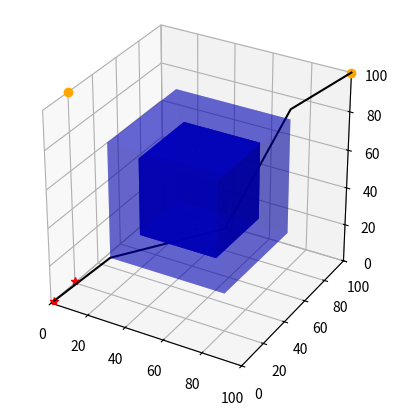

Here is the Python script that generated this plot:
import math
import numpy as np
import time
import copy
import matplotlib.pyplot as plt
from scipy.optimize import minimize


class Intersection(object):
    def __init__(self, point, rect):
        self.point = point
        self.rect = rect


class RectSide(object):
    def __init__(self, line):
        self.side = line
        self.visited = False


class RectPlane(object):
    def __init__(self, points, rect):
        self.points = points
        self.rect = rect


class Rectangular(object):
    def __init__(self, center: np.ndarray, length: float, width: float, height: float):
        self._center = center
        self._length = length
        self._width = width
        self._height = height
        self._s = 1.0
        self.sides = []

        self.initialize_sides()

    def initialize_sides(self):
        half_length = self.length / 2
        half_width = self.width / 2
        half_height = self.height / 2

        vertices = [
            (self.center[0] + half_length, self.center[1] + half_width, self.center[2] + half_height),
            (self.center[0] + half_length, self.center[1] + half_width, self.center[2] - half_height),
            (self.center[0] + half_length, self.center[1] - half_width, self.center[2] + half_height),
            (self.center[0] + half_length, self.center[1] - half_width, self.center[2] - half_height),
            (self.center[0] - half_length, self.center[1] + half_width, self.center[2] + half_height),
            (self.center[0] - half_length, self.center[1] + half_width, self.center[2] - half_height),
            (self.center[0] - half_length, self.center[1] - half_width, self.center[2] + half_height),
            (self.center[0] - half_length, self.center[1] - half_width, self.center[2] - half_height)
        ]

        edges = [
            [vertices[0], vertices[1]],
            [vertices[0], vertices[2]],
            [vertices[0], vertices[4]],
            [vertices[1], vertices[3]],
            [vertices[1], vertices[5]],
            [vertices[2], vertices[3]],
            [vertices[2], vertices[6]],
            [vertices[3], vertices[7]],
            [vertices[4], vertices[5]],
            [vertices[4], vertices[6]],
            [vertices[5], vertices[7]],
            [vertices[6], vertices[7]]
        ]

        sides = []
        for edge_i in edges:
            line_i = Line(edge_i[0], edge_i[1])
            side_i = RectSide(line_i)
            sides.append(side_i)

        self.sides = sides

    @property
    def center(self) -> np.ndarray:
        return np.array(self._center)

    @property
    def length(self) -> float:
        return self._length

    @property
    def width(self) -> float:
        return self._width

    @property
    def height(self) -> float:
        return self._height

    @property
    def s(self) -> float:
        return self._s

    def function(self, q: np.ndarray) -> float:
        x, y, x_0, y_0, a, b = q[0], q[1], self.center[0], self.center[1], self.width / 2, self.height / 2
        value = ((x - x_0) ** 2 + (y - y_0) ** 2 + (((x - x_0) ** 2 -
                                                     (y - y_0) ** 2 + b ** 2 - a ** 2) ** 2 + (
                                                            1 - self.s ** 2) * (
                                                            a ** 2 + b ** 2)) ** 0.5) - (a ** 2 + b ** 2)
        return value

    def compute_squicle_length_ray(self, q: np.ndarray):
        normalized_q = q / np.linalg.norm(q)
        transformed_q = np.array([normalized_q[0] / self.width, normalized_q[1] / self.height])
        normalized_transformed_q = transformed_q / np.linalg.norm(transformed_q)
        scale = math.sqrt(
            (normalized_transformed_q[0] * self.width) ** 2 + (normalized_transformed_q[1] * self.height) ** 2)
        rho_q = scale * math.sqrt(
            2 / (1 + math.sqrt(1 - 4 * self.s ** 2 * (normalized_transformed_q[0] * normalized_transformed_q[1]) ** 2)))
        return rho_q

    def check_point_inside(self, q: np.ndarray):
        x, y, z = q
        cx, cy, cz = self.center
        half_length = self.length / 2.0
        half_width = self.width / 2.0
        half_height = self.height / 2.0

        threshold = 1e-6
        if (cx - half_length - threshold <= x <= cx + half_length + threshold and
                cy - half_width - threshold <= y <= cy + half_width + threshold and
                cz - half_height - threshold <= z <= cz + half_height + threshold):
            return True
        else:
            return False

    def plot_cube(self, ax, color='b', alpha=0.5):
        phi = np.arange(1, 10, 2) * np.pi / 4
        Phi, Theta = np.meshgrid(phi, phi)
        x = np.cos(Phi) * np.sin(Theta)
        y = np.sin(Phi) * np.sin(Theta)
        z = np.cos(Theta) / np.sqrt(2)
        ax.plot_surface(x * self.length + self.center[0], y * self.width + self.center[1],
                        z * self.height + self.center[2], alpha=alpha, color=color)


class Line(object):
    def __init__(self, start, end):
        self._start = start
        self._end = end

    @property
    def start(self) -> np.ndarray:
        return np.array(self._start)

    @property
    def end(self) -> np.ndarray:
        return np.array(self._end)

    def line_segment(self, param):
        return self.start + param * (self.end - self.start)

    def total_distance(self, param, point_1, point_2):
        point_on_line = self.line_segment(param)
        distance1 = np.linalg.norm(point_on_line - point_1)
        distance2 = np.linalg.norm(point_on_line - point_2)
        return distance1 + distance2

    def min_point_on_line(self, point_1, point_2):
        def total_distance(param):
            point_on_line = self.line_segment(param)
            distance1 = np.linalg.norm(point_on_line - point_1)
            distance2 = np.linalg.norm(point_on_line - point_2)
            return distance1 + distance2

        result = minimize(total_distance, 0.0, method='BFGS')
        optimal_parameter = result.x
        optimal_point = self.line_segment(optimal_parameter)
        return optimal_point

    def check_point_on_line(self, q):
        line_direction = self.end - self.start

        point_vector = q - self.start

        if np.linalg.norm(np.cross(point_vector, line_direction)) / np.linalg.norm(line_direction) < 1e-3:
            return True
        else:
            return False

    def check_point_between_line(self, q):
        start_x = self.start[0]
        start_y = self.start[1]
        end_x = self.end[0]
        end_y = self.end[1]
        center = np.array([(start_x + end_x) / 2, (start_y + end_y) / 2])
        width = abs(start_x - end_x)
        height = abs(start_y - end_y)
        virtual_rect = Rectangular(center, width, height)
        value = virtual_rect.function(q)
        if value < 1e-6:
            return True
        else:
            return False

    def plot_line(self, ax):
        x_set = [self.start[0], self.end[0]]
        y_set = [self.start[1], self.end[1]]
        ax.plot(x_set, y_set, color='r', linewidth=1.5)
        return ax

    def distance_point_to_line(self, point):
        point1 = self.start
        point2 = self.end

        line_direction = point2 - point1

        point_vector = point - point1

        distance = np.linalg.norm(np.cross(point_vector, line_direction)) / np.linalg.norm(line_direction)

        return distance


class BugPlanner(object):

    def __init__(self, start_point, goal_point, step_size, inflated_size, obstacle_list):
        self.start_point = start_point
        self.goal_point = goal_point
        self.step_size = step_size
        self.inflated_size = inflated_size
        self.obstacle_list = obstacle_list
        self.current_start_point = start_point
        self.path = [start_point]
        self.inflated_rects = []

        self.min_intersection = None
        self.min_obstacle = None
        self.nearest_rect_side_point = None
        self.distance_from_start_to_side = None
        self.nearest_rect_plane = None

        self.initialize_obstacle()
        # print(self.obstacles)

    def initialize_obstacle(self):
        for obs_data_i in self.obstacle_list:
            center_i = np.array(obs_data_i[0])
            length_i = obs_data_i[1] + 2 * self.inflated_size
            width_i = obs_data_i[2] + 2 * self.inflated_size
            height_i = obs_data_i[3] + 2 * self.inflated_size
            obs_i = Rectangular(center_i, length_i, width_i, height_i)
            self.inflated_rects.append(obs_i)

    @staticmethod
    def distance(point_1, point_2):
        return np.linalg.norm(point_1 - point_2)

    @staticmethod
    def check_point_in_rect_side(point, rect):
        for side in rect.sides:
            line = side.side
            if line.distance_point_to_line(point) < 1e-3:
                # print("point_to_line", line.distance_point_to_line(point))
                return True
        else:
            return False

    @staticmethod
    def find_line_line_distance(line_1, line_2):
        p1 = np.array(line_1.start)
        q1 = np.array(line_1.end)
        p2 = np.array(line_2.start)
        q2 = np.array(line_2.end)

        v1 = q1 - p1
        v2 = q2 - p2
        w0 = p1 - p2

        a = np.dot(v1, v1)
        b = np.dot(v1, v2)
        c = np.dot(v2, v2)
        d = np.dot(v1, w0)
        e = np.dot(v2, w0)

        denominator = a * c - b * b

        if denominator == 0:
            t = 0
            s = e / c if c > 0 else 0
        else:
            t = (b * e - c * d) / denominator
            s = (a * e - b * d) / denominator

        closest_point1 = p1 + t * v1
        closest_point2 = p2 + s * v2

        distance = np.linalg.norm(closest_point1 - closest_point2)
        return distance

    def line_rectangle_intersection(self, line, rect, collision_with_line=True):
        start = line.start
        end = line.end
        box_center = rect.center
        box_size = [rect.length, rect.width, rect.height]

        half_size = [s / 2 for s in box_size]

        box_min = [box_center[i] - half_size[i] for i in range(3)]
        box_max = [box_center[i] + half_size[i] for i in range(3)]

        t_near = -float('inf')
        t_far = float('inf')

        for i in range(3):
            if start[i] == end[i]:
                if start[i] < box_min[i] or start[i] > box_max[i]:
                    return False, None
            else:
                t1 = (box_min[i] - start[i]) / (end[i] - start[i])
                t2 = (box_max[i] - start[i]) / (end[i] - start[i])

                if t1 > t2:
                    t1, t2 = t2, t1
                if t1 > t_near:
                    t_near = t1
                if t2 < t_far:
                    t_far = t2
                if t_near > t_far:
                    return False, None

        if t_near > 1 or t_far < 0:
            return False, None

        all_intersections = []
        intersection_start = [start[i] + t_near * (end[i] - start[i]) for i in range(3)]
        intersection_end = [start[i] + t_far * (end[i] - start[i]) for i in range(3)]

        if collision_with_line:
            intersection = Intersection(intersection_start, rect)
            all_intersections.append(intersection)

            intersection = Intersection(intersection_end, rect)
            all_intersections.append(intersection)
        else:
            if not self.check_point_in_rect_side(intersection_start, rect):
                intersection = Intersection(intersection_start, rect)
                all_intersections.append(intersection)
            if not self.check_point_in_rect_side(intersection_end, rect):
                intersection = Intersection(intersection_end, rect)
                all_intersections.append(intersection)

        # print("all_intersections", all_intersections)

        if len(all_intersections) == 0:
            return False, None
        else:
            return True, all_intersections

    def check_line_all_obstacles_intersection(self, line):
        for rect_i in self.inflated_rects:
            # print("line", line.start, line.end)
            intersection, intersections = self.line_rectangle_intersection(line, rect_i)
            inside = rect_i.check_point_inside(line.start) or rect_i.check_point_inside(line.end)
            # if (intersection and not inside) or len(intersections) > 1:
            #     # print("rect center", rect_i.center)
            #     return True
        return False

    def nearest_intersection(self):
        all_intersections = []
        line = Line(self.current_start_point, self.goal_point)

        for rect_i in self.inflated_rects:
            intersect, intersections = self.line_rectangle_intersection(line, rect_i)
            if intersect:
                if len(intersections) == 1:
                    all_intersections.append(intersections[0])
                else:
                    all_intersections.append(intersections[0])
                    all_intersections.append(intersections[1])
        if len(all_intersections) == 0:
            self.min_intersection = None
            return
        min_distance_to_start = np.inf
        min_intersection_to_start = self.current_start_point

        for intersection_i in all_intersections:
            distance_to_start = self.distance(intersection_i.point, self.current_start_point)
            if distance_to_start < min_distance_to_start:
                min_distance_to_start = distance_to_start
                min_intersection_to_start = intersection_i
        self.min_intersection = min_intersection_to_start
        # print(self.min_intersection)

    def step_toward_intersection(self):
        intersection_to_start = self.min_intersection
        distance_to_start = self.distance(self.current_start_point, intersection_to_start.point)
        step_num = int(distance_to_start / self.step_size)
        if distance_to_start < 1e-5:
            distance_to_start = 1e-5
        vector_to_intersection = (intersection_to_start.point - self.current_start_point) / distance_to_start
        for step_i in range(step_num):
            self.current_start_point = self.current_start_point + vector_to_intersection * self.step_size
            self.path.append(self.current_start_point)
        self.current_start_point = intersection_to_start.point
        self.path.append(intersection_to_start.point)

    def step_toward_side(self):
        nearest_side_point = self.nearest_rect_side_point
        distance_to_corner = self.distance(self.current_start_point, nearest_side_point)
        step_num = int(distance_to_corner / self.step_size)
        if distance_to_corner < 1e-5:
            distance_to_corner = 1e-5
        vector_to_corner = (nearest_side_point - self.current_start_point) / distance_to_corner
        for step_i in range(step_num):
            self.current_start_point = self.current_start_point + vector_to_corner * self.step_size
            self.path.append(self.current_start_point)
        self.current_start_point = nearest_side_point
        self.path.append(nearest_side_point)

    def step_toward_goal(self):
        distance_to_start = self.distance(self.current_start_point, self.goal_point)
        step_num = int(distance_to_start / self.step_size)
        if distance_to_start < 1e-5:
            distance_to_start = 1e-5
        vector_to_intersection = (self.goal_point - self.current_start_point) / distance_to_start
        for step_i in range(step_num):
            self.current_start_point = self.current_start_point + vector_to_intersection * self.step_size
            self.path.append(self.current_start_point)
        self.current_start_point = self.goal_point
        self.path.append(self.goal_point)

    def nearest_obstacle(self):
        self.min_obstacle = self.min_intersection.rect
        # print(self.min_obstacle.center)

    def find_intersection_nearest_side(self):
        nearest_obstacle = self.min_obstacle
        nearest_intersection_point = self.min_intersection.point

        distance_from_start_to_side = np.inf
        cost_to_go = np.inf
        nearest_point_on_line = None

        for side in nearest_obstacle.sides:
            # print("current_point", self.current_start_point)
            # print("corner_point", corner.corner)
            # print("corner_visited", corner.visited)
            side_line = side.side
            if (abs(nearest_intersection_point[0] - (side_line.start[0] + side_line.end[0]) / 2) < 1e-3 or
                    abs(nearest_intersection_point[1] - (side_line.start[1] + side_line.end[1]) / 2) < 1e-3 or
                    abs(nearest_intersection_point[1] - (side_line.start[2] + side_line.end[2]) / 2) < 1e-3):
                point_on_line = side_line.min_point_on_line(nearest_intersection_point, self.goal_point)
                if self.distance(nearest_intersection_point, point_on_line) + \
                        self.distance(point_on_line, self.goal_point) < cost_to_go:
                    nearest_point_on_line = point_on_line
                    distance_from_start_to_side = self.distance(self.current_start_point, point_on_line)
                    cost_to_go = self.distance(nearest_intersection_point, point_on_line) + \
                                 self.distance(point_on_line, self.goal_point)
                    # print("corner", corner.corner)
                    # print("current_point", self.current_start_point)
                    # print("distance_from_start_to_corner", distance_from_start_to_corner)
        self.nearest_rect_side_point = nearest_point_on_line
        self.distance_from_start_to_side = distance_from_start_to_side
        # print("nearest_corner", self.nearest_rect_corner)

    def find_nearest_side(self):
        nearest_obstacle = self.min_obstacle
        nearest_intersection_point = self.min_intersection.point

        distance_from_start_to_side = np.inf
        cost_to_go = np.inf
        nearest_rect_side = None
        nearest_point_on_line = None

        # print("\n=============================")
        for side in nearest_obstacle.sides:
            # print("current_point", self.current_start_point)
            # print("corner_point", corner.corner)
            # print("corner_visited", corner.visited)
            side_line = side.side
            if not side.visited and (abs(self.current_start_point[0] - (side_line.start[0] + side_line.end[0]) / 2) < 1e-3 or
                                     abs(self.current_start_point[1] - (side_line.start[1] + side_line.end[1]) / 2) < 1e-3 or
                                     abs(self.current_start_point[2] - (side_line.start[2] + side_line.end[2]) / 2) < 1e-3):
                point_on_line = side_line.min_point_on_line(nearest_intersection_point, self.goal_point)
                if self.distance(self.current_start_point, point_on_line) + \
                        self.distance(point_on_line, self.goal_point) < cost_to_go:
                    nearest_rect_side = side
                    nearest_point_on_line = point_on_line
                    distance_from_start_to_side = self.distance(self.current_start_point, point_on_line)
                    cost_to_go = self.distance(self.current_start_point, point_on_line) + \
                                 self.distance(point_on_line, self.goal_point)
                    # print("corner", corner.corner)
                    # print("current_point", self.current_start_point)
                    # print("distance_from_start_to_corner", distance_from_start_to_corner)
        for side in nearest_obstacle.sides:
            # print("nearest_rect_side", nearest_rect_side)
            if self.find_line_line_distance(nearest_rect_side.side, side.side) < 1e-3:
                side.visited = True
        self.nearest_rect_side_point = nearest_point_on_line
        self.distance_from_start_to_side = distance_from_start_to_side
        # print("nearest_corner", self.nearest_rect_corner)

    def one_step_along_rect(self):
        nearest_rect_side = self.nearest_rect_side_point
        distance_from_start_to_side_point = self.distance(self.current_start_point, nearest_rect_side)
        # print(nearest_rect_corner)
        # print("distance_from_start_to_corner", self.distance_from_start_to_corner)
        if distance_from_start_to_side_point < self.step_size:
            self.current_start_point = nearest_rect_side
            self.path.append(nearest_rect_side)
        else:
            vector_to_conor = (nearest_rect_side - self.current_start_point) / distance_from_start_to_side_point
            self.current_start_point = self.current_start_point + vector_to_conor * self.step_size
            self.path.append(self.current_start_point)
        # print("current_start_point====", self.current_start_point)

    def run(self):

        while self.distance(self.current_start_point, self.goal_point) > self.step_size:
            # print(self.path[-1])
            self.nearest_intersection()
            # print("min_intersection", self.min_intersection.point)
            if self.min_intersection is None:
                self.step_toward_goal()
            else:
                self.nearest_obstacle()
                self.find_intersection_nearest_side()
                print("self.nearest_rect_side_point", self.nearest_rect_side_point)
                if self.nearest_rect_side_point is not None:
                    line = Line(self.current_start_point, self.nearest_rect_side_point)
                    if self.check_line_all_obstacles_intersection(line):
                        self.step_toward_intersection()
                    else:
                        self.step_toward_side()
                        # print("============")

                # self.step_toward_intersection()

                line = Line(self.current_start_point, self.goal_point)
                intersection, _ = self.line_rectangle_intersection(line, self.min_obstacle)
                # print(intersection)
                # print(_)
                while intersection:
                    self.find_nearest_side()
                    # print(self.nearest_rect_corner)
                    while self.distance(self.current_start_point, self.nearest_rect_side_point) > self.step_size:
                        # print("distance", self.distance(self.current_start_point, self.nearest_rect_corner))
                        # print(intersection)
                        self.one_step_along_rect()
                        # print("nearest_rect_corner", self.nearest_rect_corner)
                        # print("current_start_point", self.current_start_point)
                        # print("intersection", intersection)
                        # print("intersection_points", _)
                        # print(self.current_start_point)
                    self.one_step_along_rect()
                    line = Line(self.current_start_point, self.goal_point)
                    intersection, _ = self.line_rectangle_intersection(line, self.min_obstacle, collision_with_line=False)
        if self.distance(self.start_point, self.goal_point) < self.step_size:
            self.path.append(self.goal_point)
        self.smooth_path()

    def smooth_path(self):
        final_path = self.path
        new_path = [final_path[0]]
        current_point = final_path[0]
        next_point = final_path[1]
        line = Line(current_point, next_point)
        for i, path_i in enumerate(final_path):
            if line.check_point_on_line(path_i):
                continue
            else:
                new_path.append(final_path[i - 1])
                current_point = final_path[i - 1]
                next_point = path_i
                line = Line(current_point, next_point)
        new_path.append(final_path[-1])
        self.path = new_path

    def plot_cubes(self, ax):
        for rect_i in self.inflated_rects[0: len(self.obstacle_list)]:
            rect_i.plot_cube(ax, color='b', alpha=0.2)

            origin_center_i = [rect_i.center[0], rect_i.center[1], rect_i.center[2]]
            origin_length_i = rect_i.length - 2 * self.inflated_size
            origin_width_i = rect_i.width - 2 * self.inflated_size
            origin_height_i = rect_i.height - 2 * self.inflated_size
            origin_rect_i = Rectangular(origin_center_i, origin_length_i, origin_width_i, origin_height_i)
            origin_rect_i.plot_cube(ax, color='b', alpha=0.5)

    def plot_path(self, ax):
        path_x = []
        path_y = []
        path_z = []
        ax.plot(self.path[0][0], self.path[0][1], self.path[0][2], 20.0, color='r', marker='*')
        ax.plot(self.path[-1][0], self.path[-1][1], self.path[-1][2], 20.0, color='orange', marker='o')
        for path_i in self.path:
            print("path_i", path_i)
            path_x.append(path_i[0])
            path_y.append(path_i[1])
            path_z.append(path_i[2])
        ax.plot(path_x, path_y, path_z, '-k', linewidth=1.5)


if __name__ == '__main__':
    # obstacles
    # [center_x, center_y], width, height
    obstacle_list = [[np.array([50.0, 50.0, 50.0]), 40.0, 40.0, 40.0]]

    start_point = np.array([1.0, 1.0, 1.0])

    end_point = np.array([100.0, 100.0, 100.0])

    agent_start = [start_point]
    agent_end = [end_point]

    step_size = 20.0
    inflated_size = 10.0

    fig = plt.figure()
    ax = fig.add_subplot(111, projection='3d')
    ax.set_xlim([0, 100])
    ax.set_ylim([0, 100])
    ax.set_zlim([0, 100])
    ax.set_aspect('equal')

    for i, agent_start_i in enumerate(agent_start):
        start_point = np.array(agent_start[i])
        end_point = np.array(agent_end[i])

        # print("=============agent", i, "===========")
        # print("start_point", start_point)
        # print("end_point", end_point)
        time_start = time.time()
        bug_planner = BugPlanner(start_point, end_point, step_size, inflated_size, obstacle_list)

        bug_planner.run()
        final_path = bug_planner.path
        bug_planner.plot_path(ax)
        time_end = time.time()
        total_time = time_end - time_start
        print(total_time)
    bug_planner = BugPlanner(start_point, end_point, step_size, inflated_size, obstacle_list)
    bug_planner.plot_cubes(ax)

    plt.show()
